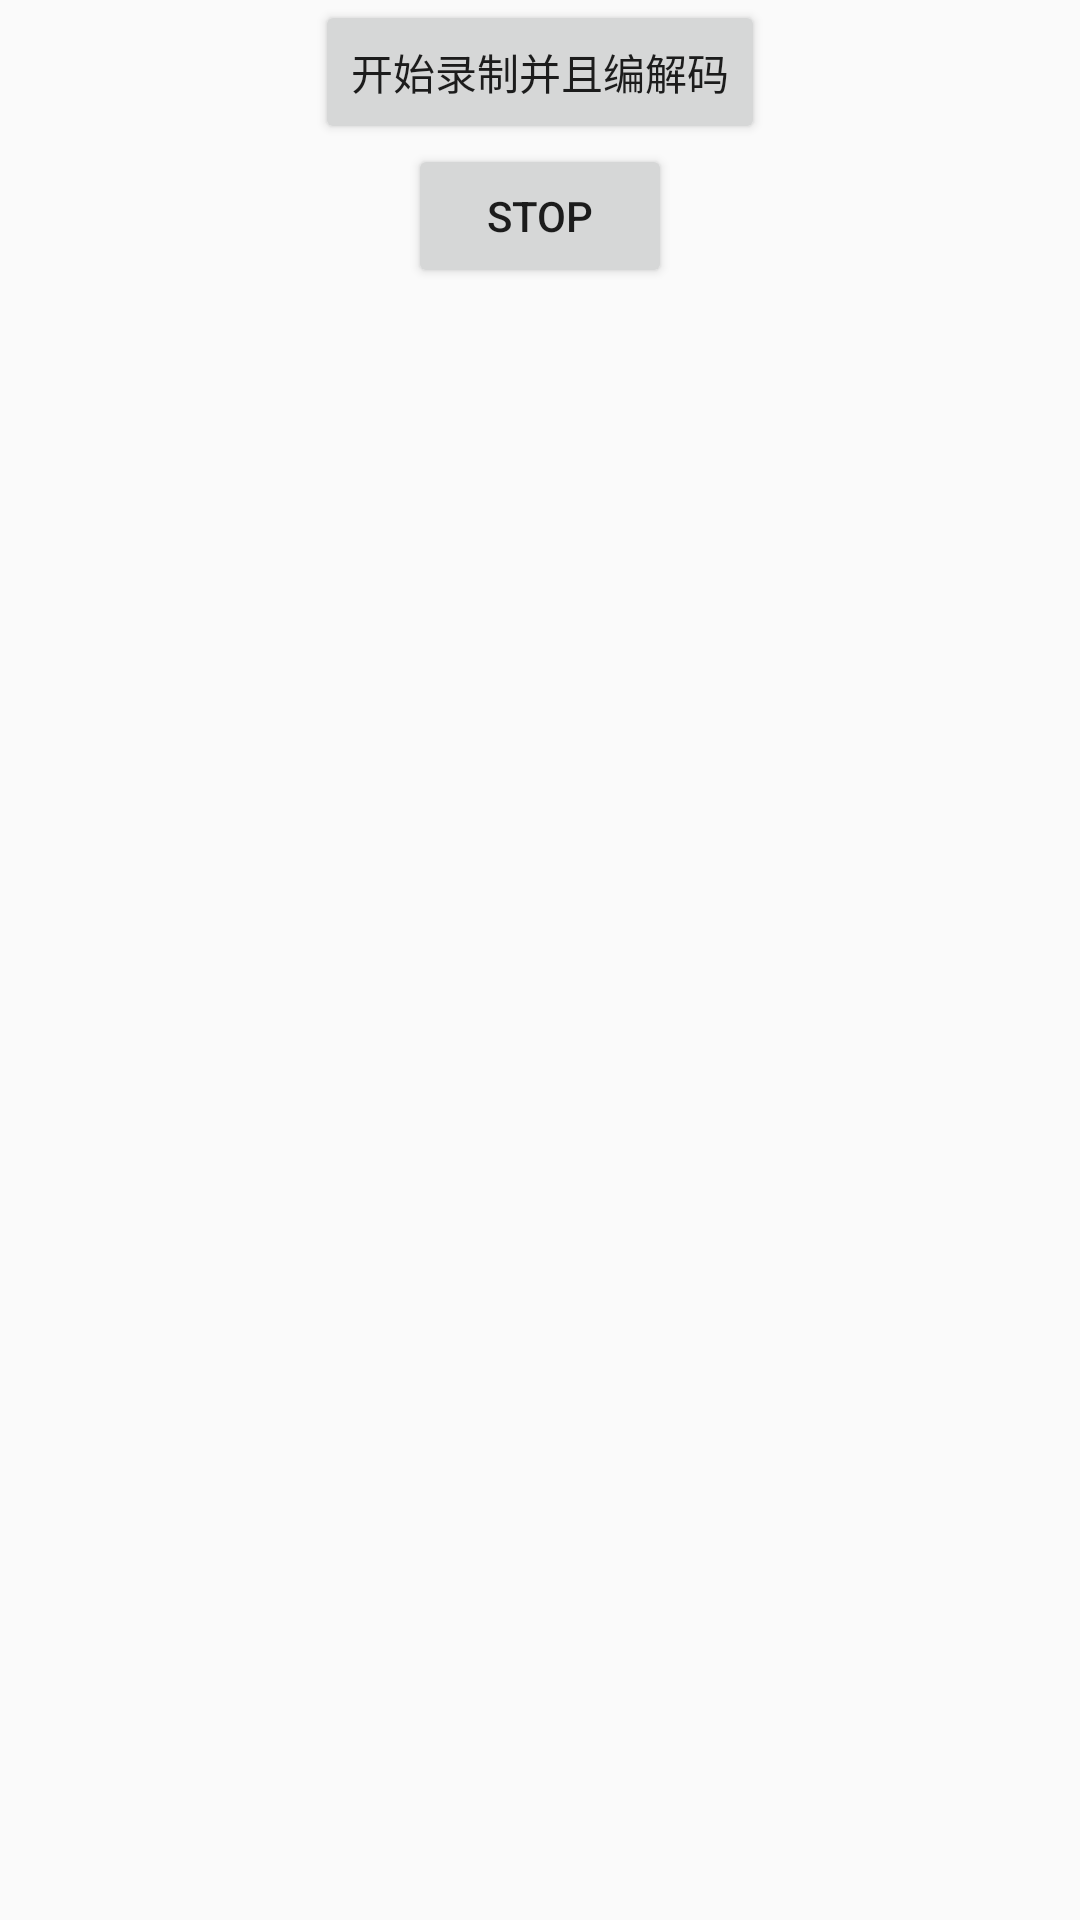

This screen was rendered from an Android layout file. Write that file and the resources it references.
<!-- AndroidManifest.xml: application theme AppTheme -->
<!-- res/layout/activity_media_codec_for_audio.xml -->
<?xml version="1.0" encoding="utf-8"?>
<LinearLayout xmlns:android="http://schemas.android.com/apk/res/android"
    xmlns:tools="http://schemas.android.com/tools"
    android:id="@+id/activity_media_codec_for_audio"
    android:layout_width="match_parent"
    android:layout_height="match_parent"
    android:orientation="vertical">

    <Button
        android:layout_width="wrap_content"
        android:layout_height="wrap_content"
        android:layout_gravity="center"
        android:text="开始录制并且编解码"
        android:onClick="start"
        />

    <Button
        android:layout_width="wrap_content"
        android:layout_height="wrap_content"
        android:layout_gravity="center"
        android:onClick="stop"
        android:text="stop" />

</LinearLayout>
<!-- resources referenced by this layout -->
<resources>
  <style name="AppTheme" parent="Theme.AppCompat.Light.DarkActionBar">
          
          <item name="colorPrimary">@color/colorPrimary</item>
          <item name="colorPrimaryDark">@color/colorPrimaryDark</item>
          <item name="colorAccent">@color/colorAccent</item>
      </style>
  <!-- not gathered from this repository: default colours our renderer supplied (Android Studio template values) -->
  <color name="colorPrimary">#FF6200EE</color>
  <color name="colorPrimaryDark">#FF3700B3</color>
  <color name="colorAccent">#FF03DAC5</color>
</resources>
